Run: headless pygame with SDL's dummy video driver; simulated clock (each Clock.tick advances the game by its frame time, no real sleeping); random seed 0; keys injected as events and as key.get_pressed() state; no mouse input.
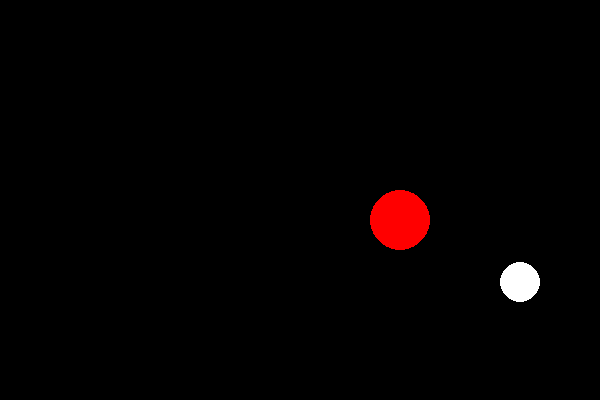
Frame 1 of 4 · flips 1–60 · no input
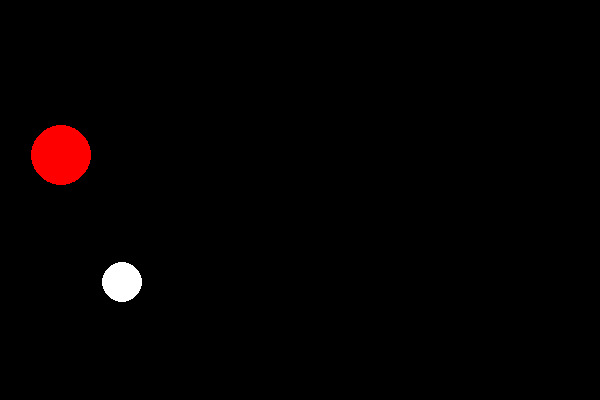
Frame 2 of 4 · flips 61–180 · tapped SPACE, RETURN · held RIGHT (→), D
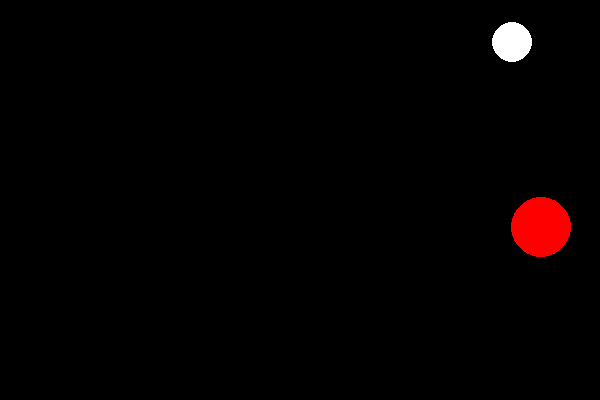
Frame 3 of 4 · flips 181–300 · held DOWN (↓), S
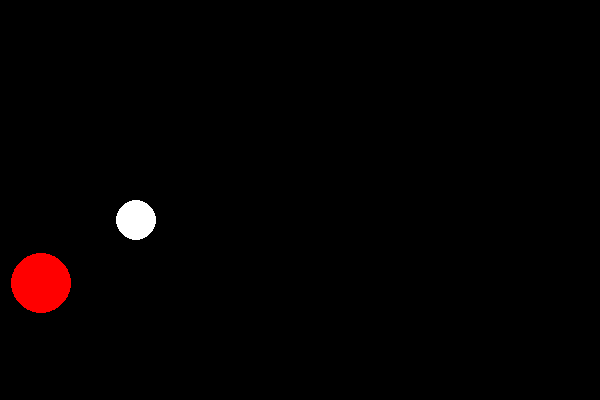
Frame 4 of 4 · flips 301–420 · held LEFT (←), A, UP (↑), W

The pygame program that drew these frames:

import pygame
import math

class Ball:
    def __init__(self, screen, color, radius, pos, velocity):
        self.screen = screen
        self.color = color
        self.radius = radius
        self.pos = pos
        self.velocity = velocity

    def update(self, screen_width, screen_height):
        self.pos[0] += self.velocity[0]
        self.pos[1] += self.velocity[1]

        if self.pos[0] - self.radius <= 0 or self.pos[0] + self.radius >= screen_width:
            self.velocity[0] = -self.velocity[0]
        if self.pos[1] - self.radius <= 0 or self.pos[1] + self.radius >= screen_height:
            self.velocity[1] = -self.velocity[1]

    def draw(self):
        pygame.draw.circle(self.screen, self.color, self.pos, self.radius)

def detect_and_resolve_collision(ball1, ball2):
    dx = ball1.pos[0] - ball2.pos[0]
    dy = ball1.pos[1] - ball2.pos[1]
    distance = math.hypot(dx, dy)

    if distance <= ball1.radius + ball2.radius:
        # 交換速度向量 (簡易處理)
        ball1.velocity, ball2.velocity = ball2.velocity, ball1.velocity

        # 稍微調整位置，避免兩球卡住
        overlap = 0.5 * (ball1.radius + ball2.radius - distance + 1)
        norm_dx = dx / distance
        norm_dy = dy / distance
        ball1.pos[0] += norm_dx * overlap
        ball1.pos[1] += norm_dy * overlap
        ball2.pos[0] -= norm_dx * overlap
        ball2.pos[1] -= norm_dy * overlap

def main():
    pygame.init()
    screen_width, screen_height = 600, 400
    screen = pygame.display.set_mode((screen_width, screen_height))
    pygame.display.set_caption("BouncyBall")

    ball1 = Ball(screen, (255, 255, 255), 20, [400, 300], [4, 3])
    ball2 = Ball(screen, (255, 0, 0), 30, [100, 100], [5, 2])

    clock = pygame.time.Clock()
    running = True

    while running:
        for event in pygame.event.get():
            if event.type == pygame.QUIT:
                running = False

        screen.fill((0, 0, 0))

        # 球更新位置
        ball1.update(screen_width, screen_height)
        ball2.update(screen_width, screen_height)

        # 偵測並處理碰撞
        detect_and_resolve_collision(ball1, ball2)

        # 繪製球
        ball1.draw()
        ball2.draw()

        pygame.display.flip()
        clock.tick(60)

    pygame.quit()

if __name__ == "__main__":
    main()
